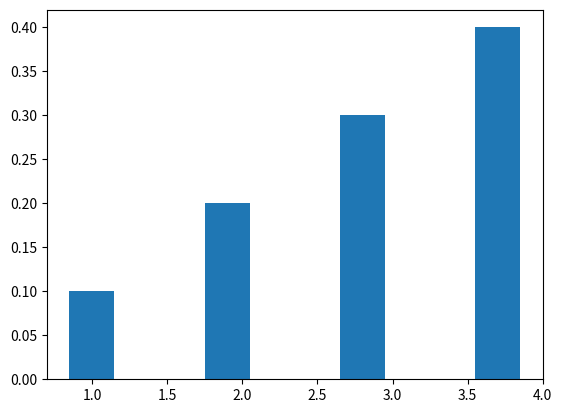

The script that saved this image:
import numpy as np
import matplotlib.pyplot as plt
data=[1,2,2,3,3,3,4,4,4,4]
# 正規化されたヒストグラムを計算する
hist, edges = np.histogram(data, density=True)
w = edges[1] - edges[0]
hist = hist * w
# グラフにプロット
plt.bar(edges[:-1], hist, w)
# 正規化されていることを確認
print( sum(hist) )